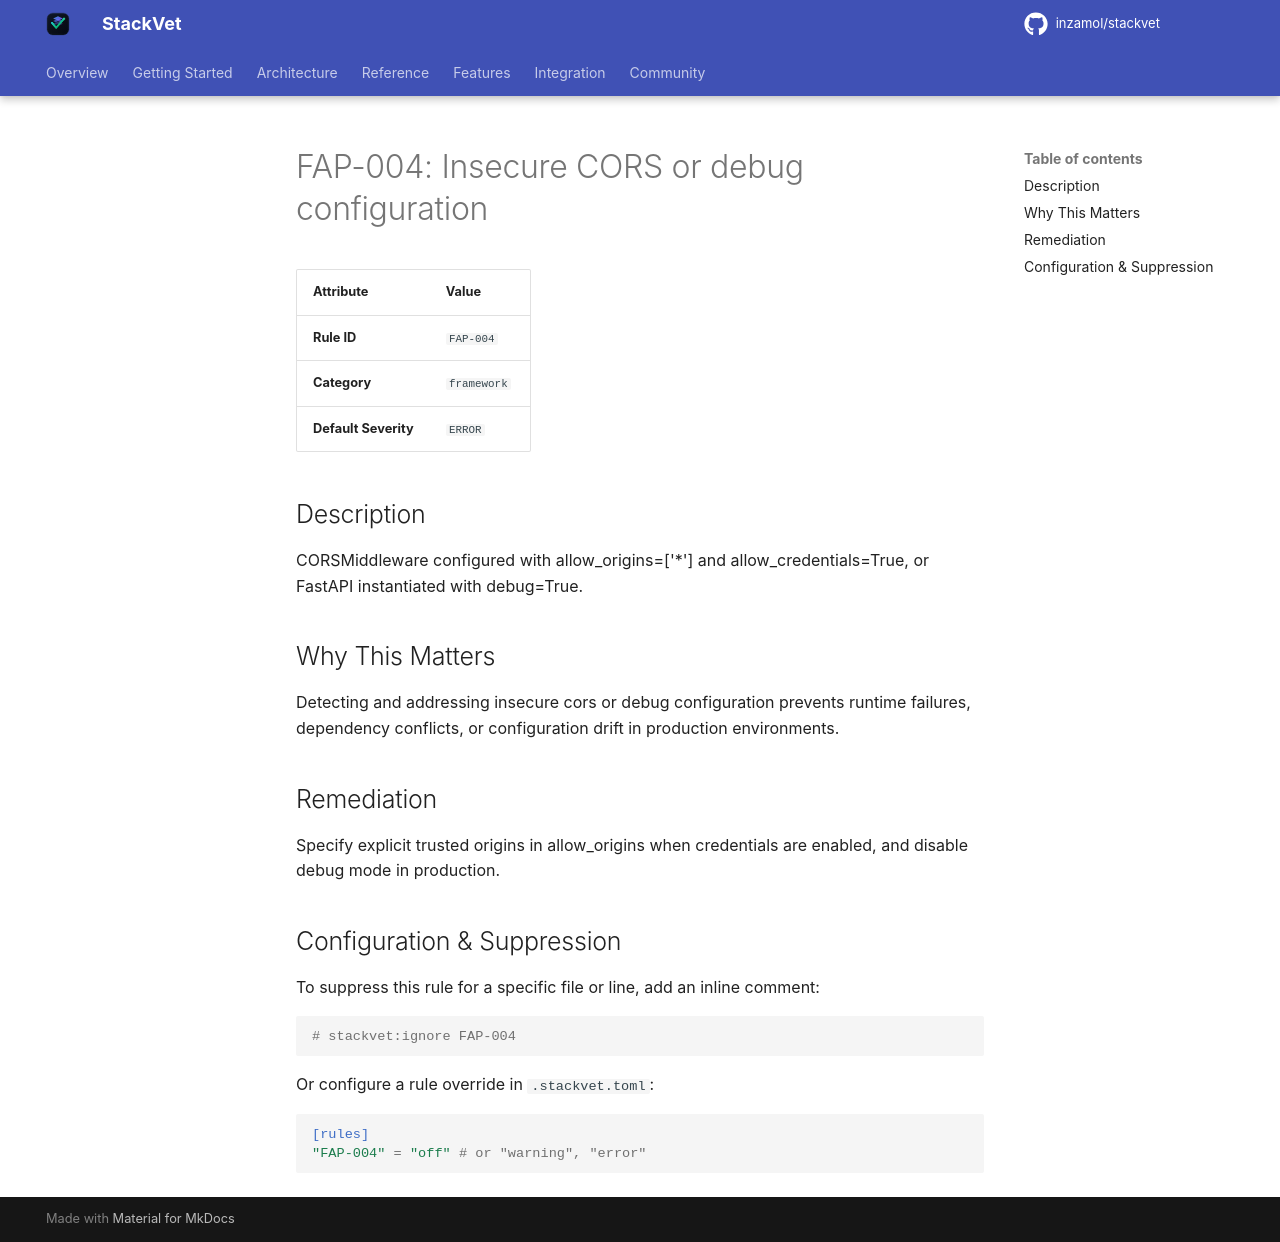

repository: inzamol/stackvet · page: rules/FAP-004/index.html · generator: mkdocs

# FAP-004: Insecure CORS or debug configuration

| Attribute | Value |
|-----------|-------|
| **Rule ID** | `FAP-004` |
| **Category** | `framework` |
| **Default Severity** | `ERROR` |

## Description
CORSMiddleware configured with allow_origins=['*'] and allow_credentials=True, or FastAPI instantiated with debug=True.

## Why This Matters
Detecting and addressing insecure cors or debug configuration prevents runtime failures, dependency conflicts, or configuration drift in production environments.

## Remediation
Specify explicit trusted origins in allow_origins when credentials are enabled, and disable debug mode in production.

## Configuration & Suppression
To suppress this rule for a specific file or line, add an inline comment:

```python
# stackvet:ignore FAP-004
```

Or configure a rule override in `.stackvet.toml`:

```toml
[rules]
"FAP-004" = "off" # or "warning", "error"
```
